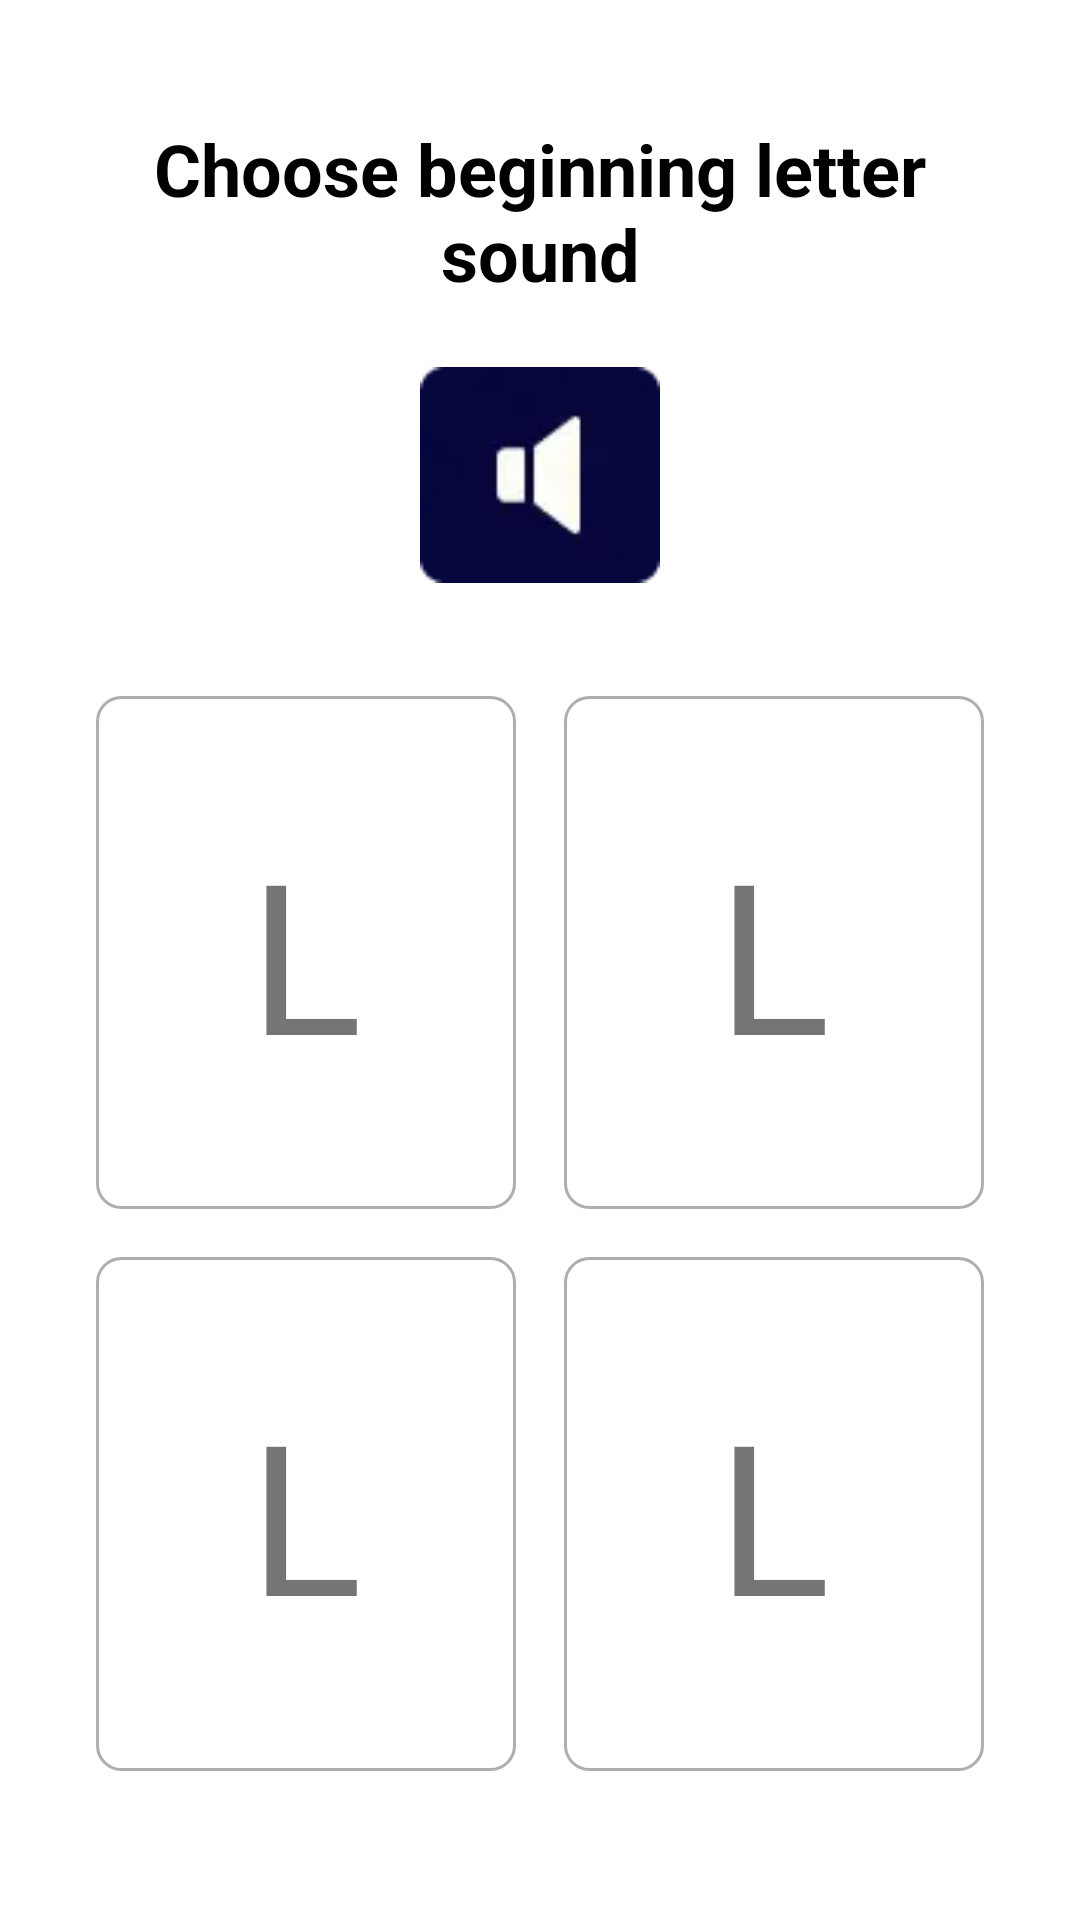

Here is an Android app screen rendered from its layout file. Give the layout XML and the strings, colors and styles it references.
<!-- AndroidManifest.xml: application theme Theme.AnganwadiApplication -->
<!-- res/layout/fragment_langguage_literacy_task_second_audio.xml -->
<?xml version="1.0" encoding="utf-8"?>
<androidx.constraintlayout.widget.ConstraintLayout xmlns:android="http://schemas.android.com/apk/res/android"
    android:layout_width="match_parent"
    android:layout_height="match_parent"
    xmlns:app="http://schemas.android.com/apk/res-auto"
    android:padding="16dp">

    <TextView
        app:layout_constraintTop_toTopOf="parent"
        android:id="@+id/tvTitle"
        android:layout_width="match_parent"
        android:layout_height="wrap_content"
        android:layout_marginVertical="24dp"
        android:text="Choose beginning letter sound"
        android:textAlignment="center"
        android:textColor="@android:color/black"
        android:textSize="24sp"
        android:textStyle="bold" />
    <ImageView
        app:layout_constraintBottom_toTopOf="@+id/llOption"
        app:layout_constraintStart_toStartOf="parent"
        app:layout_constraintEnd_toEndOf="parent"
        android:src="@drawable/ic_sound"
        app:layout_constraintTop_toBottomOf="@id/tvTitle"
        android:id="@+id/ivIconSound"
        android:layout_width="80dp"
        android:layout_height="80dp"/>


    <LinearLayout
        android:id="@+id/llOption"
        app:layout_constraintTop_toBottomOf="@id/ivIconSound"
        app:layout_constraintDimensionRatio="h,1:1.2"
        app:layout_constraintBottom_toBottomOf="parent"
        android:layout_width="match_parent"
        android:layout_height="0dp"
        android:layout_margin="8dp"
        android:orientation="horizontal">

        <LinearLayout
            android:layout_width="0dp"
            android:layout_height="match_parent"
            android:layout_weight="1"
            android:orientation="vertical">

            <RelativeLayout
                android:id="@+id/rl1"
                android:layout_width="match_parent"
                android:layout_height="0dp"
                android:layout_margin="8dp"
                android:layout_weight="1"
                android:background="@drawable/background_8_white"
                android:orientation="horizontal"
                android:padding="8dp">


                <TextView
                    android:text="L"
                    android:textSize="70sp"
                    android:id="@+id/tvTitle1"
                    android:layout_width="wrap_content"
                    android:layout_height="wrap_content"
                    android:layout_centerInParent="true"
                    android:textAlignment="center" />

            </RelativeLayout>

            <RelativeLayout
                android:id="@+id/rl2"
                android:layout_width="match_parent"
                android:layout_height="0dp"
                android:layout_margin="8dp"
                android:layout_weight="1"
                android:background="@drawable/background_8_white"
                android:orientation="horizontal"
                android:padding="8dp">

                <TextView
                    android:text="L"
                    android:textSize="70sp"
                    android:id="@+id/tvTitle2"
                    android:layout_width="wrap_content"
                    android:layout_height="wrap_content"
                    android:layout_centerInParent="true"
                    android:textAlignment="center" />

            </RelativeLayout>


        </LinearLayout>

        <LinearLayout
            android:layout_width="0dp"
            android:layout_height="match_parent"
            android:layout_weight="1"
            android:orientation="vertical">

            <RelativeLayout
                android:id="@+id/rl3"
                android:layout_width="match_parent"
                android:layout_height="0dp"
                android:layout_margin="8dp"
                android:layout_weight="1"
                android:background="@drawable/background_8_white"
                android:orientation="horizontal"
                android:padding="8dp">

                <TextView
                    android:text="L"
                    android:textSize="70sp"
                    android:id="@+id/tvTitle3"
                    android:layout_width="wrap_content"
                    android:layout_height="wrap_content"
                    android:layout_centerInParent="true"
                    android:textAlignment="center" />

            </RelativeLayout>

            <RelativeLayout
                android:id="@+id/rl4"
                android:layout_width="match_parent"
                android:layout_height="0dp"
                android:layout_margin="8dp"
                android:layout_weight="1"
                android:background="@drawable/background_8_white"
                android:orientation="horizontal"
                android:padding="8dp">

                <TextView
                    android:text="L"
                    android:textSize="70sp"
                    android:id="@+id/tvTitle4"
                    android:layout_width="wrap_content"
                    android:layout_height="wrap_content"
                    android:layout_centerInParent="true"
                    android:textAlignment="center" />
            </RelativeLayout>

        </LinearLayout>
    </LinearLayout>


</androidx.constraintlayout.widget.ConstraintLayout>
<!-- resources referenced by this layout -->
<resources>
  <!-- drawable background_8_white (drawable) -->
  <?xml version="1.0" encoding="utf-8"?>
  <layer-list xmlns:android="http://schemas.android.com/apk/res/android">
  
      
      <item>
          <shape>
              <stroke android:color="@color/gray" android:width="1dp"/>
              <corners android:radius="8dp"/>
              <solid android:angle="270.0" android:color="@color/white"/>
          </shape>
  
      </item>
  
  
  </layer-list>
  <!-- drawable ic_sound: png bitmap (drawable, 861 bytes) -->
  <style name="Theme.AnganwadiApplication" parent="Theme.MaterialComponents.DayNight.NoActionBar">
          
          <item name="colorPrimary">@color/darkBlue</item>
          <item name="colorPrimaryVariant">@color/purple_700</item>
          <item name="colorOnPrimary">@color/white</item>
          
          <item name="colorSecondary">@color/teal_200</item>
          <item name="colorSecondaryVariant">@color/teal_700</item>
          <item name="colorOnSecondary">@color/black</item>
          
          <item name="android:statusBarColor">@color/darkBlue</item>
          
      </style>
  <color name="gray">#AEAEAE</color>
  <color name="white">#FFFFFFFF</color>
  <color name="darkBlue">#07073D</color>
  <color name="purple_700">#FF3700B3</color>
  <color name="teal_200">#FF03DAC5</color>
  <color name="teal_700">#FF018786</color>
  <color name="black">#FF000000</color>
</resources>
